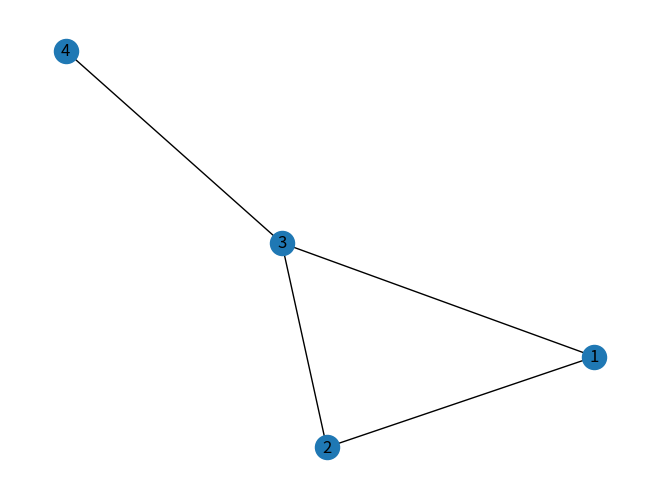

This figure's Python source:
import numpy as np
import networkx as nx
import matplotlib.pyplot as plt

def DrawGraph(nodes, edges):
  G = nx.Graph()
  G.add_nodes_from(nodes)
  G.add_edges_from(edges)
  positions = nx.spring_layout(G)
  distance_dict = dict(nx.all_pairs_dijkstra_path_length(G))
  distance_array_dijkstra = np.array([[distance_dict[i][j] if j in distance_dict[i] else float('inf') for j in G.nodes()] for i in G.nodes()])
  result = nx.draw(G, positions, with_labels=True)
  plt.show()
  return distance_array_dijkstra
print(DrawGraph([1, 2, 3, 4], [(1, 2), (1, 3), (2, 3), (3, 4)]))
